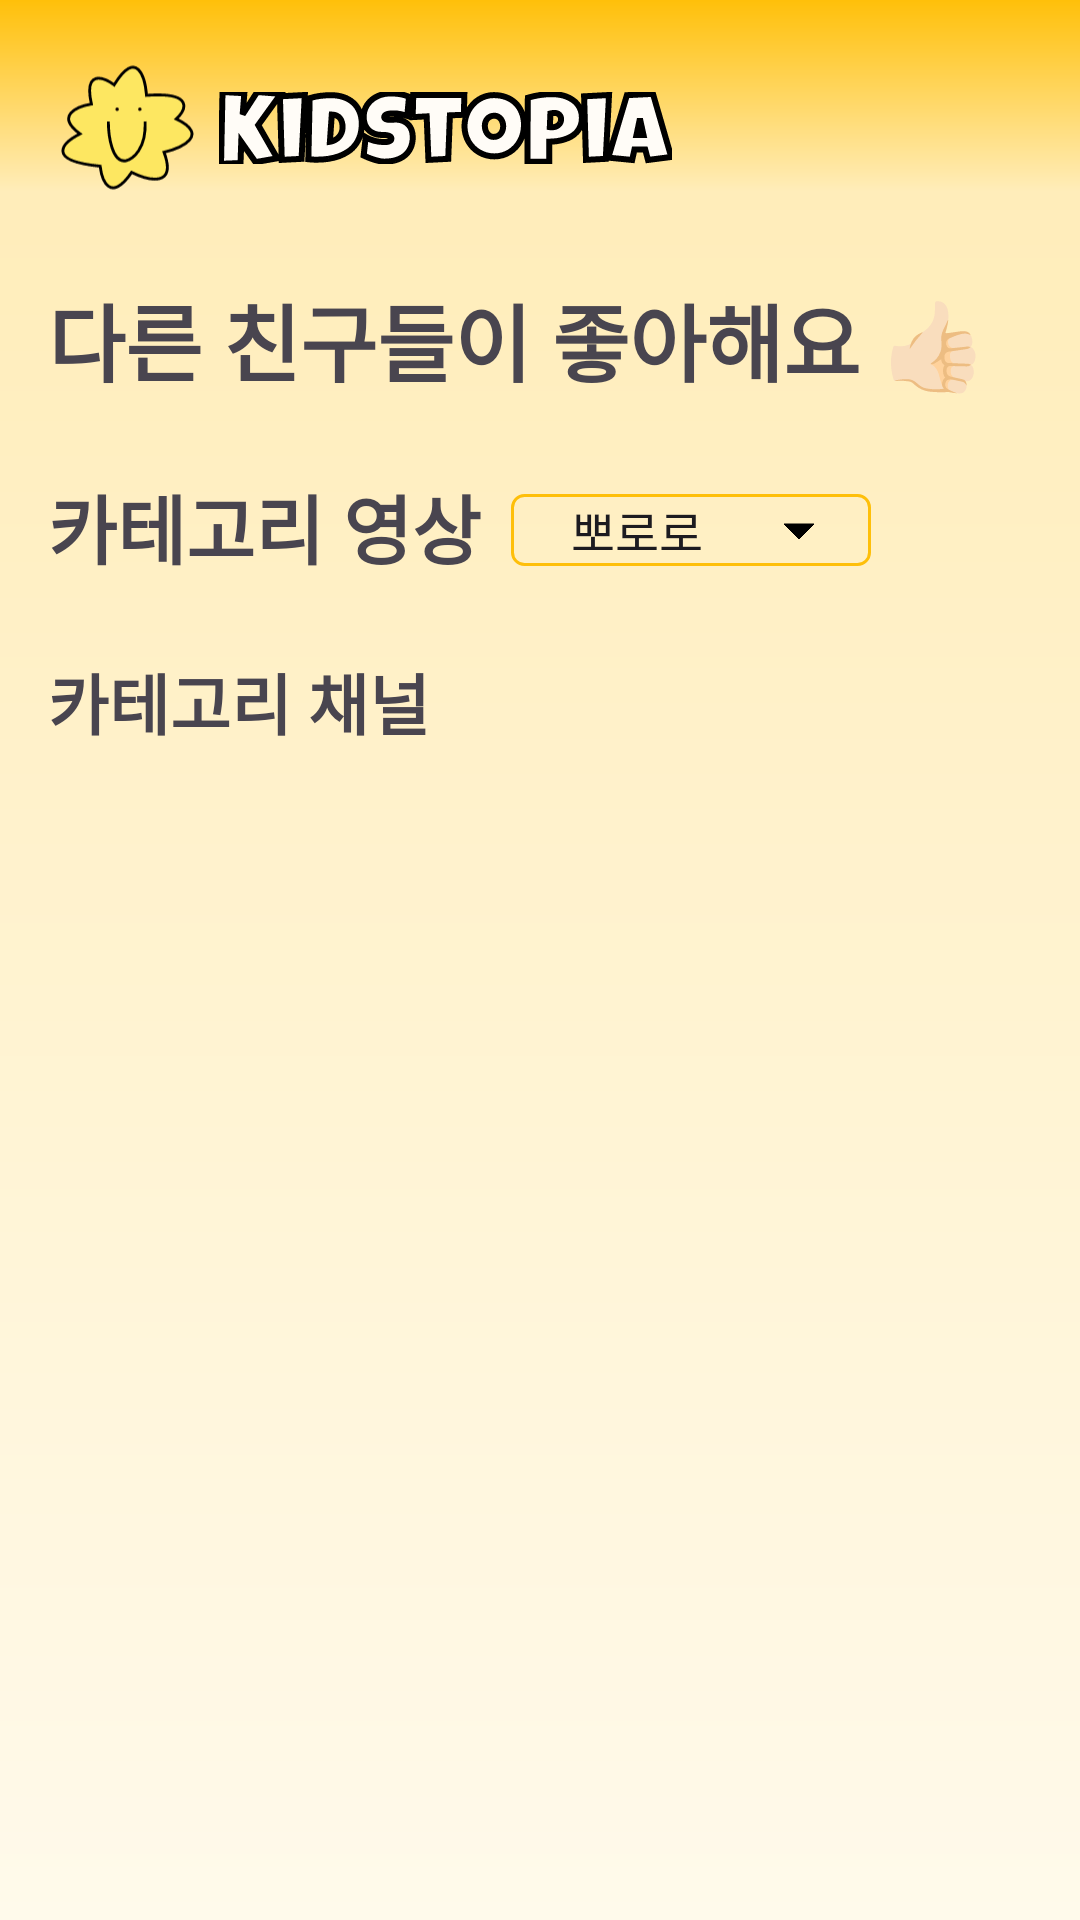

Produce the Android XML layout that renders to this screen, including the resource entries it uses.
<!-- AndroidManifest.xml: application theme Theme.KidsTopia -->
<!-- res/layout/fragment_home.xml -->
<?xml version="1.0" encoding="utf-8"?>
<androidx.constraintlayout.widget.ConstraintLayout xmlns:android="http://schemas.android.com/apk/res/android"
    xmlns:app="http://schemas.android.com/apk/res-auto"
    xmlns:tools="http://schemas.android.com/tools"
    android:layout_width="match_parent"
    android:layout_height="match_parent"
    android:background="@drawable/bg_fragment_home"
    tools:context=".presentation.fragment.HomeFragment"
    tools:ignore="ExtraText">

    <ScrollView
        android:layout_width="match_parent"
        android:layout_height="match_parent">

        <androidx.constraintlayout.widget.ConstraintLayout
            android:layout_width="match_parent"
            android:layout_height="match_parent">

            <ImageView
                android:id="@+id/kidstopia"
                android:layout_width="45dp"
                android:layout_height="45dp"
                android:layout_margin="20dp"
                android:src="@drawable/ic_kidstopia"
                app:layout_constraintStart_toStartOf="parent"
                app:layout_constraintTop_toTopOf="parent" />

            <ImageView
                android:layout_width="wrap_content"
                android:layout_height="wrap_content"
                android:layout_marginStart="8dp"
                android:src="@drawable/ic_kidstopia_title"
                app:layout_constraintBottom_toBottomOf="@+id/kidstopia"
                app:layout_constraintStart_toEndOf="@+id/kidstopia"
                app:layout_constraintTop_toTopOf="@+id/kidstopia" />

            <TextView
                android:id="@+id/home_most_like_vidio"
                android:layout_width="wrap_content"
                android:layout_height="wrap_content"
                android:layout_marginStart="16dp"
                android:layout_marginTop="28dp"
                android:fontFamily="@font/gangwonmodubold"
                android:text="@string/most_like_vidio"
                android:textSize="28sp"
                android:textStyle="bold"
                app:layout_constraintStart_toStartOf="parent"
                app:layout_constraintTop_toBottomOf="@+id/kidstopia" />

            <androidx.recyclerview.widget.RecyclerView
                android:id="@+id/home_most_vidio"
                android:layout_width="0dp"
                android:layout_height="wrap_content"
                android:layout_marginStart="8dp"
                android:layout_marginTop="8dp"
                android:layout_marginEnd="8dp"
                android:orientation="horizontal"
                app:layout_constraintEnd_toEndOf="parent"
                app:layout_constraintHorizontal_bias="0.0"
                app:layout_constraintStart_toStartOf="parent"
                app:layout_constraintTop_toBottomOf="@id/home_most_like_vidio" />

            <androidx.constraintlayout.widget.ConstraintLayout
                android:id="@+id/linearLayout"
                android:layout_width="match_parent"
                android:layout_height="wrap_content"
                android:gravity="center"
                android:orientation="horizontal"
                app:layout_constraintStart_toStartOf="parent"
                app:layout_constraintTop_toBottomOf="@+id/home_most_vidio">

                <TextView
                    android:id="@+id/home_category_vidio"
                    android:layout_width="wrap_content"
                    android:layout_height="wrap_content"
                    android:layout_marginStart="16dp"
                    android:layout_marginTop="16dp"
                    android:layout_marginBottom="8dp"
                    android:fontFamily="@font/gangwonmodubold"
                    android:text="@string/category_vidio"
                    android:textSize="25sp"
                    android:textStyle="bold"
                    app:layout_constraintBottom_toBottomOf="parent"
                    app:layout_constraintStart_toStartOf="parent"
                    app:layout_constraintTop_toTopOf="parent" />

                <Spinner
                    android:id="@+id/spinner"
                    android:layout_width="120dp"
                    android:layout_height="wrap_content"
                    android:layout_marginStart="10dp"
                    android:layout_marginTop="10dp"
                    android:background="@drawable/spinner_style"
                    android:dropDownWidth="match_parent"
                    android:dropDownVerticalOffset="35dp"
                    android:entries="@array/spinner_array"
                    android:popupBackground="@android:color/transparent"
                    android:spinnerMode="dropdown"
                    app:layout_constraintBottom_toBottomOf="parent"
                    app:layout_constraintStart_toEndOf="@+id/home_category_vidio"
                    app:layout_constraintTop_toTopOf="parent" />

            </androidx.constraintlayout.widget.ConstraintLayout>

            <androidx.recyclerview.widget.RecyclerView
                android:id="@+id/home_category"
                android:layout_width="0dp"
                android:layout_height="wrap_content"
                android:layout_marginStart="8dp"
                android:layout_marginEnd="8dp"
                android:orientation="horizontal"
                app:layout_constraintEnd_toEndOf="parent"
                app:layout_constraintStart_toStartOf="parent"
                app:layout_constraintTop_toBottomOf="@+id/linearLayout" />

            <TextView
                android:id="@+id/home_category_channel"
                android:layout_width="wrap_content"
                android:layout_height="wrap_content"
                android:layout_marginStart="16dp"
                android:layout_marginTop="16dp"
                android:fontFamily="@font/gangwonmodubold"
                android:text="@string/category_channel"
                android:textSize="22sp"
                android:textStyle="bold"
                app:layout_constraintStart_toStartOf="parent"
                app:layout_constraintTop_toBottomOf="@+id/home_category" />

            <androidx.recyclerview.widget.RecyclerView
                android:id="@+id/home_channel"
                android:layout_width="0dp"
                android:layout_height="wrap_content"
                android:layout_marginStart="8dp"
                android:layout_marginTop="8dp"
                android:layout_marginEnd="8dp"
                android:orientation="horizontal"
                app:layout_constraintEnd_toEndOf="parent"
                app:layout_constraintHorizontal_bias="0.0"
                app:layout_constraintStart_toStartOf="parent"
                app:layout_constraintTop_toBottomOf="@+id/home_category_channel" />

        </androidx.constraintlayout.widget.ConstraintLayout>

    </ScrollView>

</androidx.constraintlayout.widget.ConstraintLayout>
<!-- resources referenced by this layout -->
<resources>
  <string-array name="spinner_array">
          <item>뽀로로</item>
          <item>핑크퐁</item>
          <item>동물</item>
          <item>음악</item>
          <item>동화</item>
          <item>과학</item>
          <item>교육</item>
      </string-array>
  <!-- drawable bg_fragment_home (drawable) -->
  <?xml version ="1.0" encoding="utf-8"?>
  <shape xmlns:android="http://schemas.android.com/apk/res/android"
      android:shape="rectangle">
  
      <gradient
          android:angle="270"
          android:startColor="#FFC00A"
          android:centerColor="#FFEDBA"
          android:endColor="#FFFAEB"
          android:centerX="0.1"
           />
  
  </shape>
  <!-- drawable ic_kidstopia (drawable) -->
  <vector xmlns:android="http://schemas.android.com/apk/res/android"
      android:width="47dp"
      android:height="44dp"
      android:viewportWidth="47"
      android:viewportHeight="44">
    <path
        android:strokeWidth="1"
        android:pathData="M10.936,13.843C8.256,1.905 15.098,4.402 18.854,7.143C26.65,-5.526 29.615,4.301 30.122,10.797C46.689,9.579 43.928,15.772 40.477,19.02C52.171,24.624 42.507,29.07 36.213,30.593C40.842,43.018 30.63,40.44 24.945,37.597C17.636,48.317 14.59,40.643 13.981,35.465C-5.509,33.516 1.191,27.141 6.977,24.197C-1.794,17.863 5.962,14.655 10.936,13.843Z"
        android:fillColor="#FDE761"
        android:strokeColor="#000000"/>
    <path
        android:pathData="M19.882,15.618m-0.609,0a0.609,0.609 0,1 1,1.218 0a0.609,0.609 0,1 1,-1.218 0"
        android:fillColor="#0E0000"/>
    <path
        android:pathData="M27.8,15.618m-0.609,0a0.609,0.609 0,1 1,1.218 0a0.609,0.609 0,1 1,-1.218 0"
        android:fillColor="#0E0000"/>
    <path
        android:strokeWidth="1"
        android:pathData="M16.836,19.882C16.836,24.754 18.054,34.317 22.927,33.586C25.363,32.977 30.114,29.383 29.627,19.882"
        android:fillColor="#00000000"
        android:strokeColor="#000000"/>
  </vector>
  <!-- drawable ic_kidstopia_title: png bitmap (drawable, 2898 bytes) -->
  <!-- drawable spinner_style (drawable) -->
  <?xml version="1.0" encoding="utf-8"?>
  <selector xmlns:android="http://schemas.android.com/apk/res/android">
  
      <item>
          <layer-list>
              <item>
                  <shape android:shape="rectangle">
  
                      <padding android:right="12dp"
                          android:left="12dp"
                          />
                      <stroke android:width="1dp" android:color="@color/primary_yellow" />
                      <corners android:radius="4dp"/>
  
                  </shape>
              </item>
              <item
                  android:drawable="@drawable/ic_down"
                  android:gravity="end"/>
          </layer-list>
      </item>
  
  </selector>
  <string name="category_channel">카테고리 채널</string>
  <string name="category_vidio">카테고리 영상</string>
  <string name="most_like_vidio">다른 친구들이 좋아해요 👍🏻</string>
  <style name="Theme.KidsTopia" parent="Base.Theme.KidsTopia" />
  <color name="primary_yellow">#FEBF0A</color>
  <!-- drawable ic_down (drawable) -->
  <vector xmlns:android="http://schemas.android.com/apk/res/android" android:height="24dp" android:tint="#000000" android:viewportHeight="24" android:viewportWidth="24" android:width="24dp">
        
      <path android:fillColor="@android:color/white" android:pathData="M7,10l5,5 5,-5z"
          android:strokeColor="@color/primary_yellow"/>
      
  </vector>
  <style name="Base.Theme.KidsTopia" parent="Theme.Material3.DayNight.NoActionBar">
          <item name="android:statusBarColor">@color/white</item>
          <item name="android:windowLightStatusBar">true</item>
      </style>
  <color name="white">#FFFFFFFF</color>
</resources>
